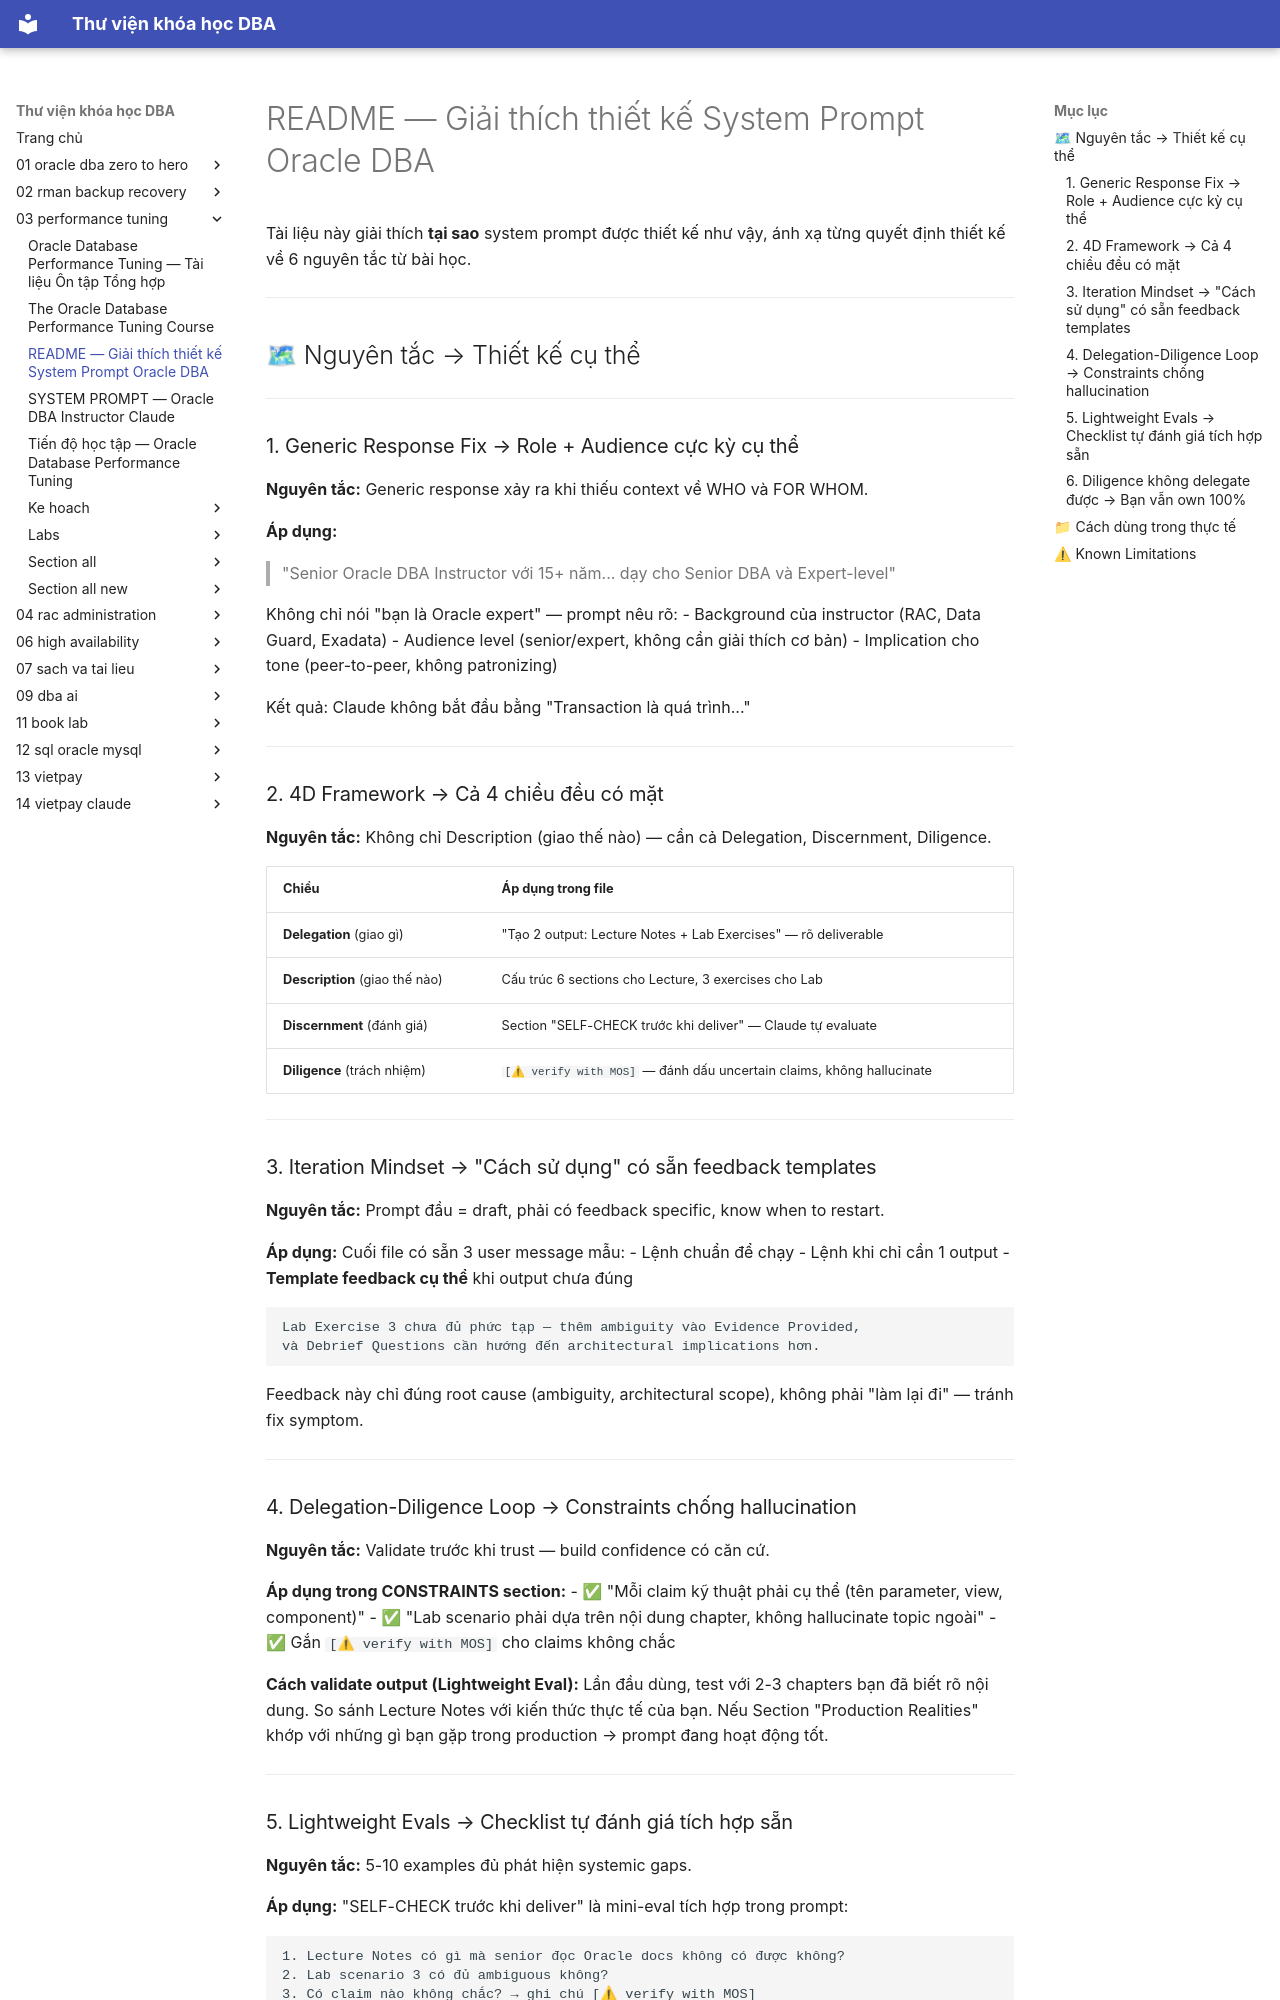

repository: quochuyag/MkDocs_local · page: 03-performance-tuning/oracle-dba-readme/index.html · generator: mkdocs

---
title: README — Giải thích thiết kế System Prompt Oracle DBA
course: 03-performance-tuning
source: The-Oracle-Database-Performance-Tuning-Course/oracle_dba_README.md
---

# README — Giải thích thiết kế System Prompt Oracle DBA

Tài liệu này giải thích **tại sao** system prompt được thiết kế như vậy,
ánh xạ từng quyết định thiết kế về 6 nguyên tắc từ bài học.

---

## 🗺 Nguyên tắc → Thiết kế cụ thể

---

### 1. Generic Response Fix → Role + Audience cực kỳ cụ thể

**Nguyên tắc:** Generic response xảy ra khi thiếu context về WHO và FOR WHOM.

**Áp dụng:**
> "Senior Oracle DBA Instructor với 15+ năm... dạy cho Senior DBA và Expert-level"

Không chỉ nói "bạn là Oracle expert" — prompt nêu rõ:
- Background của instructor (RAC, Data Guard, Exadata)
- Audience level (senior/expert, không cần giải thích cơ bản)
- Implication cho tone (peer-to-peer, không patronizing)

Kết quả: Claude không bắt đầu bằng "Transaction là quá trình..."

---

### 2. 4D Framework → Cả 4 chiều đều có mặt

**Nguyên tắc:** Không chỉ Description (giao thế nào) — cần cả Delegation, Discernment, Diligence.

| Chiều | Áp dụng trong file |
|---|---|
| **Delegation** (giao gì) | "Tạo 2 output: Lecture Notes + Lab Exercises" — rõ deliverable |
| **Description** (giao thế nào) | Cấu trúc 6 sections cho Lecture, 3 exercises cho Lab |
| **Discernment** (đánh giá) | Section "SELF-CHECK trước khi deliver" — Claude tự evaluate |
| **Diligence** (trách nhiệm) | `[⚠ verify with MOS]` — đánh dấu uncertain claims, không hallucinate |

---

### 3. Iteration Mindset → "Cách sử dụng" có sẵn feedback templates

**Nguyên tắc:** Prompt đầu = draft, phải có feedback specific, know when to restart.

**Áp dụng:** Cuối file có sẵn 3 user message mẫu:
- Lệnh chuẩn để chạy
- Lệnh khi chỉ cần 1 output
- **Template feedback cụ thể** khi output chưa đúng

```
Lab Exercise 3 chưa đủ phức tạp — thêm ambiguity vào Evidence Provided,
và Debrief Questions cần hướng đến architectural implications hơn.
```

Feedback này chỉ đúng root cause (ambiguity, architectural scope),
không phải "làm lại đi" — tránh fix symptom.

---

### 4. Delegation-Diligence Loop → Constraints chống hallucination

**Nguyên tắc:** Validate trước khi trust — build confidence có căn cứ.

**Áp dụng trong CONSTRAINTS section:**
- ✅ "Mỗi claim kỹ thuật phải cụ thể (tên parameter, view, component)"
- ✅ "Lab scenario phải dựa trên nội dung chapter, không hallucinate topic ngoài"
- ✅ Gắn `[⚠ verify with MOS]` cho claims không chắc

**Cách validate output (Lightweight Eval):**
Lần đầu dùng, test với 2-3 chapters bạn đã biết rõ nội dung.
So sánh Lecture Notes với kiến thức thực tế của bạn.
Nếu Section "Production Realities" khớp với những gì bạn gặp trong production → prompt đang hoạt động tốt.

---
